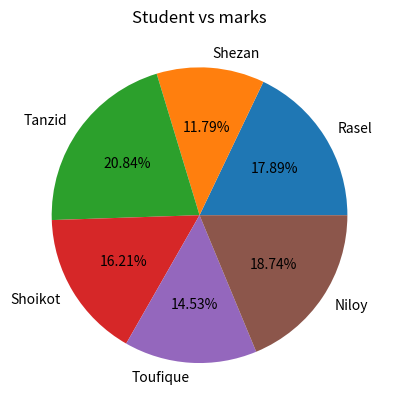

The matplotlib source for this figure:
import matplotlib.pyplot as plt
import numpy as np
import pandas as pd

# x and y coordinates data
student = np.array(["Rasel", "Shezan", "Tanzid", "Shoikot", "Toufique", "Niloy"])
marks = np.array([85, 56, 99, 77, 69, 89])

# Plot a bar graph
plt.pie(marks, labels=student, autopct='%1.2f%%')
plt.title("Student vs marks")
plt.show()
